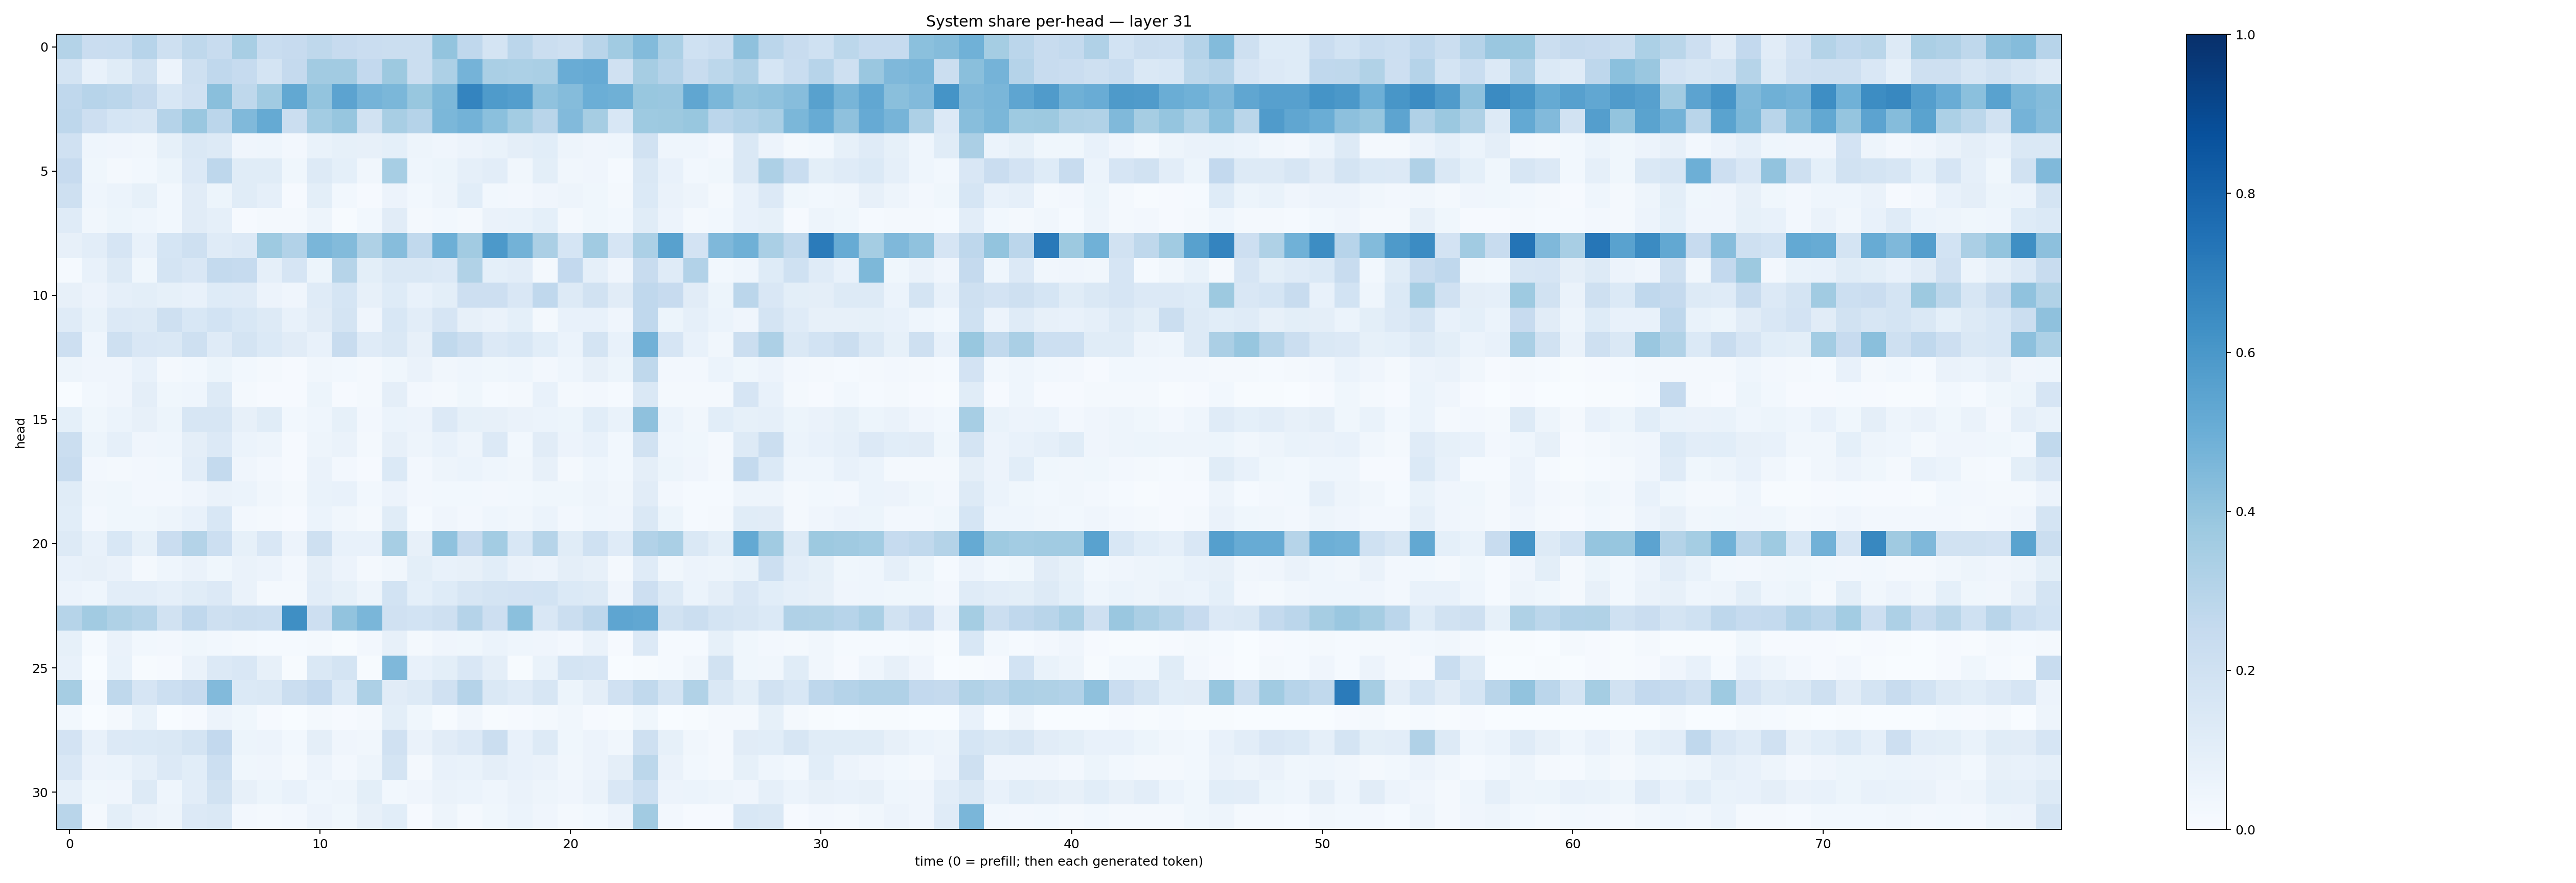

Source data for this figure (header and first rows):
0.30700463, 0.22849129, 0.23364101, 0.29584923, 0.20406255, 0.2701952, 0.23926984, 0.34179255, 0.23093866, 0.24568777, 0.27016455, 0.24508019, 0.22944586, 0.21900557, 0.22613625, 0.39961526, 0.26685268, 0.17540473, 0.2825098, 0.22170398, 0.21089959, 0.29138967, 0.36339125, 0.43818656
0.172, 0.07713, 0.114, 0.1937, 0.05756, 0.2109, 0.2659, 0.249, 0.1761, 0.2514, 0.3612, 0.3616, 0.2596, 0.3759, 0.2246, 0.3253, 0.4727, 0.3396, 0.3305, 0.338, 0.5057, 0.5118, 0.1982, 0.3507
0.2675, 0.2938, 0.2821, 0.2528, 0.1559, 0.1965, 0.4235, 0.2699, 0.3671, 0.5272, 0.3987, 0.5439, 0.4756, 0.4608, 0.3885, 0.4546, 0.6725, 0.5847, 0.5664, 0.4074, 0.434, 0.4962, 0.4904, 0.3892
0.2746, 0.2117, 0.1691, 0.1613, 0.3046, 0.384, 0.2823, 0.4478, 0.5185, 0.2216, 0.3574, 0.3908, 0.1884, 0.3434, 0.3037, 0.4595, 0.4767, 0.4194, 0.3567, 0.2915, 0.4432, 0.3503, 0.1525, 0.3735
0.197, 0.04687, 0.0413, 0.03425, 0.0827, 0.144, 0.1251, 0.04094, 0.04477, 0.02409, 0.07008, 0.0853, 0.08073, 0.09227, 0.04992, 0.03933, 0.05559, 0.06664, 0.09412, 0.1064, 0.04909, 0.04022, 0.0445, 0.191
0.2451, 0.03518, 0.01895, 0.02829, 0.05273, 0.1344, 0.2747, 0.1137, 0.1166, 0.03751, 0.131, 0.09337, 0.03184, 0.3471, 0.04413, 0.05468, 0.08751, 0.1028, 0.03198, 0.09967, 0.03506, 0.03963, 0.01542, 0.1465
0.2077, 0.04364, 0.06244, 0.08499, 0.03041, 0.1104, 0.05429, 0.1155, 0.08956, 0.009228, 0.1015, 0.03124, 0.01158, 0.05496, 0.02916, 0.05042, 0.1073, 0.02846, 0.02559, 0.03943, 0.04899, 0.03835, 0.02201, 0.1401
0.1184, 0.03328, 0.05231, 0.04503, 0.02987, 0.1109, 0.08635, 0.01062, 0.02123, 0.01692, 0.0477, 0.007809, 0.0279, 0.1125, 0.01594, 0.02843, 0.0199, 0.06278, 0.06768, 0.09233, 0.02156, 0.03614, 0.02912, 0.117
0.0786, 0.1044, 0.1659, 0.0727, 0.1711, 0.2073, 0.1195, 0.1353, 0.3734, 0.3117, 0.4642, 0.4396, 0.3242, 0.4303, 0.2633, 0.4942, 0.36, 0.5919, 0.4769, 0.3343, 0.1687, 0.3648, 0.1665, 0.3287
0.01407, 0.07309, 0.1273, 0.03609, 0.1749, 0.1519, 0.2549, 0.247, 0.08601, 0.1641, 0.05376, 0.3007, 0.1015, 0.1453, 0.1478, 0.1347, 0.3129, 0.09112, 0.1018, 0.02145, 0.2593, 0.08628, 0.04148, 0.235
0.08116, 0.05631, 0.08851, 0.09983, 0.0828, 0.07409, 0.125, 0.1181, 0.05493, 0.04209, 0.1182, 0.1704, 0.07923, 0.1245, 0.07707, 0.1009, 0.2123, 0.2135, 0.15, 0.2688, 0.1258, 0.1907, 0.1111, 0.2658
0.1174, 0.06662, 0.1336, 0.13, 0.2097, 0.1526, 0.186, 0.1533, 0.1273, 0.07789, 0.1095, 0.1741, 0.03933, 0.154, 0.1023, 0.1657, 0.07974, 0.06511, 0.09296, 0.01902, 0.07725, 0.07281, 0.04186, 0.2689
0.2119, 0.04312, 0.2069, 0.1493, 0.1466, 0.2103, 0.1196, 0.1753, 0.1401, 0.1095, 0.07645, 0.2356, 0.1183, 0.142, 0.08117, 0.2635, 0.2265, 0.1353, 0.1558, 0.1066, 0.06194, 0.1762, 0.07524, 0.4827
0.04858, 0.04139, 0.04237, 0.07784, 0.01823, 0.02845, 0.05257, 0.02913, 0.017, 0.008222, 0.03469, 0.02918, 0.01636, 0.03856, 0.06575, 0.03414, 0.04408, 0.03579, 0.04337, 0.02663, 0.04587, 0.08007, 0.05463, 0.2719
0.0009536, 0.02844, 0.04203, 0.09684, 0.0363, 0.04456, 0.1284, 0.0198, 0.01131, 0.009997, 0.05131, 0.009925, 0.01643, 0.09402, 0.02595, 0.01973, 0.03843, 0.01498, 0.02331, 0.0709, 0.01633, 0.02662, 0.01502, 0.1441
0.09107, 0.03814, 0.0613, 0.0782, 0.05294, 0.159, 0.1603, 0.07843, 0.1155, 0.03079, 0.04639, 0.08412, 0.02729, 0.06222, 0.05596, 0.1364, 0.08413, 0.08151, 0.06377, 0.0619, 0.05391, 0.1057, 0.06729, 0.4108
0.2231, 0.05361, 0.08713, 0.04227, 0.04478, 0.0941, 0.1353, 0.06116, 0.04752, 0.008507, 0.04937, 0.06402, 0.0189, 0.08163, 0.04887, 0.07234, 0.04955, 0.1355, 0.03031, 0.1111, 0.05783, 0.07438, 0.03091, 0.1899
0.2351, 0.0244, 0.01716, 0.02501, 0.03041, 0.1052, 0.2558, 0.04154, 0.02654, 0.007903, 0.06471, 0.02548, 0.01156, 0.1378, 0.0239, 0.04914, 0.0605, 0.0459, 0.0321, 0.07999, 0.01935, 0.04313, 0.02858, 0.09567
0.1166, 0.03244, 0.03902, 0.02521, 0.02436, 0.03987, 0.06424, 0.06139, 0.03409, 0.01631, 0.06743, 0.07637, 0.03116, 0.05755, 0.02494, 0.02976, 0.0295, 0.02709, 0.03119, 0.03722, 0.03886, 0.04997, 0.03419, 0.1118
0.1081, 0.02495, 0.03666, 0.03899, 0.04718, 0.07574, 0.1549, 0.02574, 0.02016, 0.01063, 0.05865, 0.03129, 0.02072, 0.1169, 0.01237, 0.04052, 0.0255, 0.04364, 0.03277, 0.06222, 0.02349, 0.04382, 0.03917, 0.1419
0.13, 0.07309, 0.1561, 0.08482, 0.2291, 0.3075, 0.2177, 0.08373, 0.1497, 0.0582, 0.2056, 0.07216, 0.0769, 0.3467, 0.0807, 0.4064, 0.2516, 0.3566, 0.1556, 0.2977, 0.1134, 0.1992, 0.1187, 0.3098
0.07584, 0.07828, 0.06529, 0.02189, 0.043, 0.06594, 0.03683, 0.06331, 0.05626, 0.02493, 0.09386, 0.05759, 0.01791, 0.03391, 0.09771, 0.07071, 0.08035, 0.1065, 0.06488, 0.05681, 0.09719, 0.07947, 0.01827, 0.1189
0.05825, 0.0461, 0.1023, 0.1043, 0.08657, 0.1156, 0.1343, 0.06594, 0.02268, 0.0212, 0.1041, 0.08459, 0.05059, 0.185, 0.09156, 0.1212, 0.1592, 0.1737, 0.1833, 0.186, 0.1384, 0.1256, 0.03968, 0.213
0.2981, 0.3626, 0.3231, 0.2986, 0.1933, 0.2665, 0.2066, 0.223, 0.2166, 0.6356, 0.2136, 0.4051, 0.4646, 0.1969, 0.1847, 0.2045, 0.304, 0.2111, 0.4216, 0.1503, 0.225, 0.2769, 0.5387, 0.5303
0.08204, 0.0136, 0.06275, 0.02906, 0.02667, 0.03561, 0.02895, 0.01695, 0.01312, 0.01277, 0.01724, 0.005949, 0.02609, 0.07867, 0.01888, 0.04067, 0.03812, 0.05877, 0.04682, 0.0401, 0.02405, 0.06252, 0.01016, 0.1353
0.07614, 0.0021, 0.06836, 0.004306, 0.01055, 0.06532, 0.133, 0.1498, 0.07923, 0.004593, 0.1437, 0.1746, 0.006661, 0.4503, 0.07632, 0.101, 0.1506, 0.09711, 0.006823, 0.0698, 0.1719, 0.1665, 0.0006142, 0.004384
0.3491, 0.01277, 0.2704, 0.1655, 0.2149, 0.2454, 0.4444, 0.1374, 0.1449, 0.2245, 0.2603, 0.1374, 0.3244, 0.1106, 0.126, 0.1987, 0.3013, 0.1454, 0.1192, 0.1625, 0.05226, 0.0973, 0.1984, 0.2648
0.02995, 0.002954, 0.01902, 0.06697, 0.001962, 0.008979, 0.05852, 0.03852, 0.008887, 0.002819, 0.0219, 0.01113, 0.01963, 0.09995, 0.03659, 0.007174, 0.03455, 0.006534, 0.008916, 0.02033, 0.03309, 0.009672, 0.004614, 0.03717
0.1799, 0.07565, 0.1341, 0.1368, 0.1468, 0.1762, 0.2598, 0.05189, 0.05499, 0.0292, 0.09637, 0.04135, 0.03349, 0.1991, 0.06338, 0.1103, 0.1354, 0.2248, 0.07424, 0.1311, 0.03649, 0.05489, 0.03322, 0.2062
0.1509, 0.05788, 0.05956, 0.08728, 0.1363, 0.1076, 0.2176, 0.03633, 0.04166, 0.01736, 0.05792, 0.02395, 0.04985, 0.1765, 0.0224, 0.07723, 0.06822, 0.09391, 0.07466, 0.06453, 0.03262, 0.05501, 0.09543, 0.28
0.08777, 0.03817, 0.03937, 0.1323, 0.04592, 0.1035, 0.1939, 0.08058, 0.05223, 0.07514, 0.04492, 0.04707, 0.1004, 0.03121, 0.04029, 0.06401, 0.05957, 0.04355, 0.06597, 0.04922, 0.04054, 0.06279, 0.1517, 0.2182
0.2913, 0.01912, 0.1015, 0.06539, 0.04792, 0.1345, 0.1409, 0.0247, 0.02236, 0.02558, 0.05626, 0.03726, 0.08098, 0.1069, 0.009652, 0.04694, 0.02323, 0.03663, 0.06099, 0.0421, 0.02171, 0.0307, 0.0557, 0.3625
